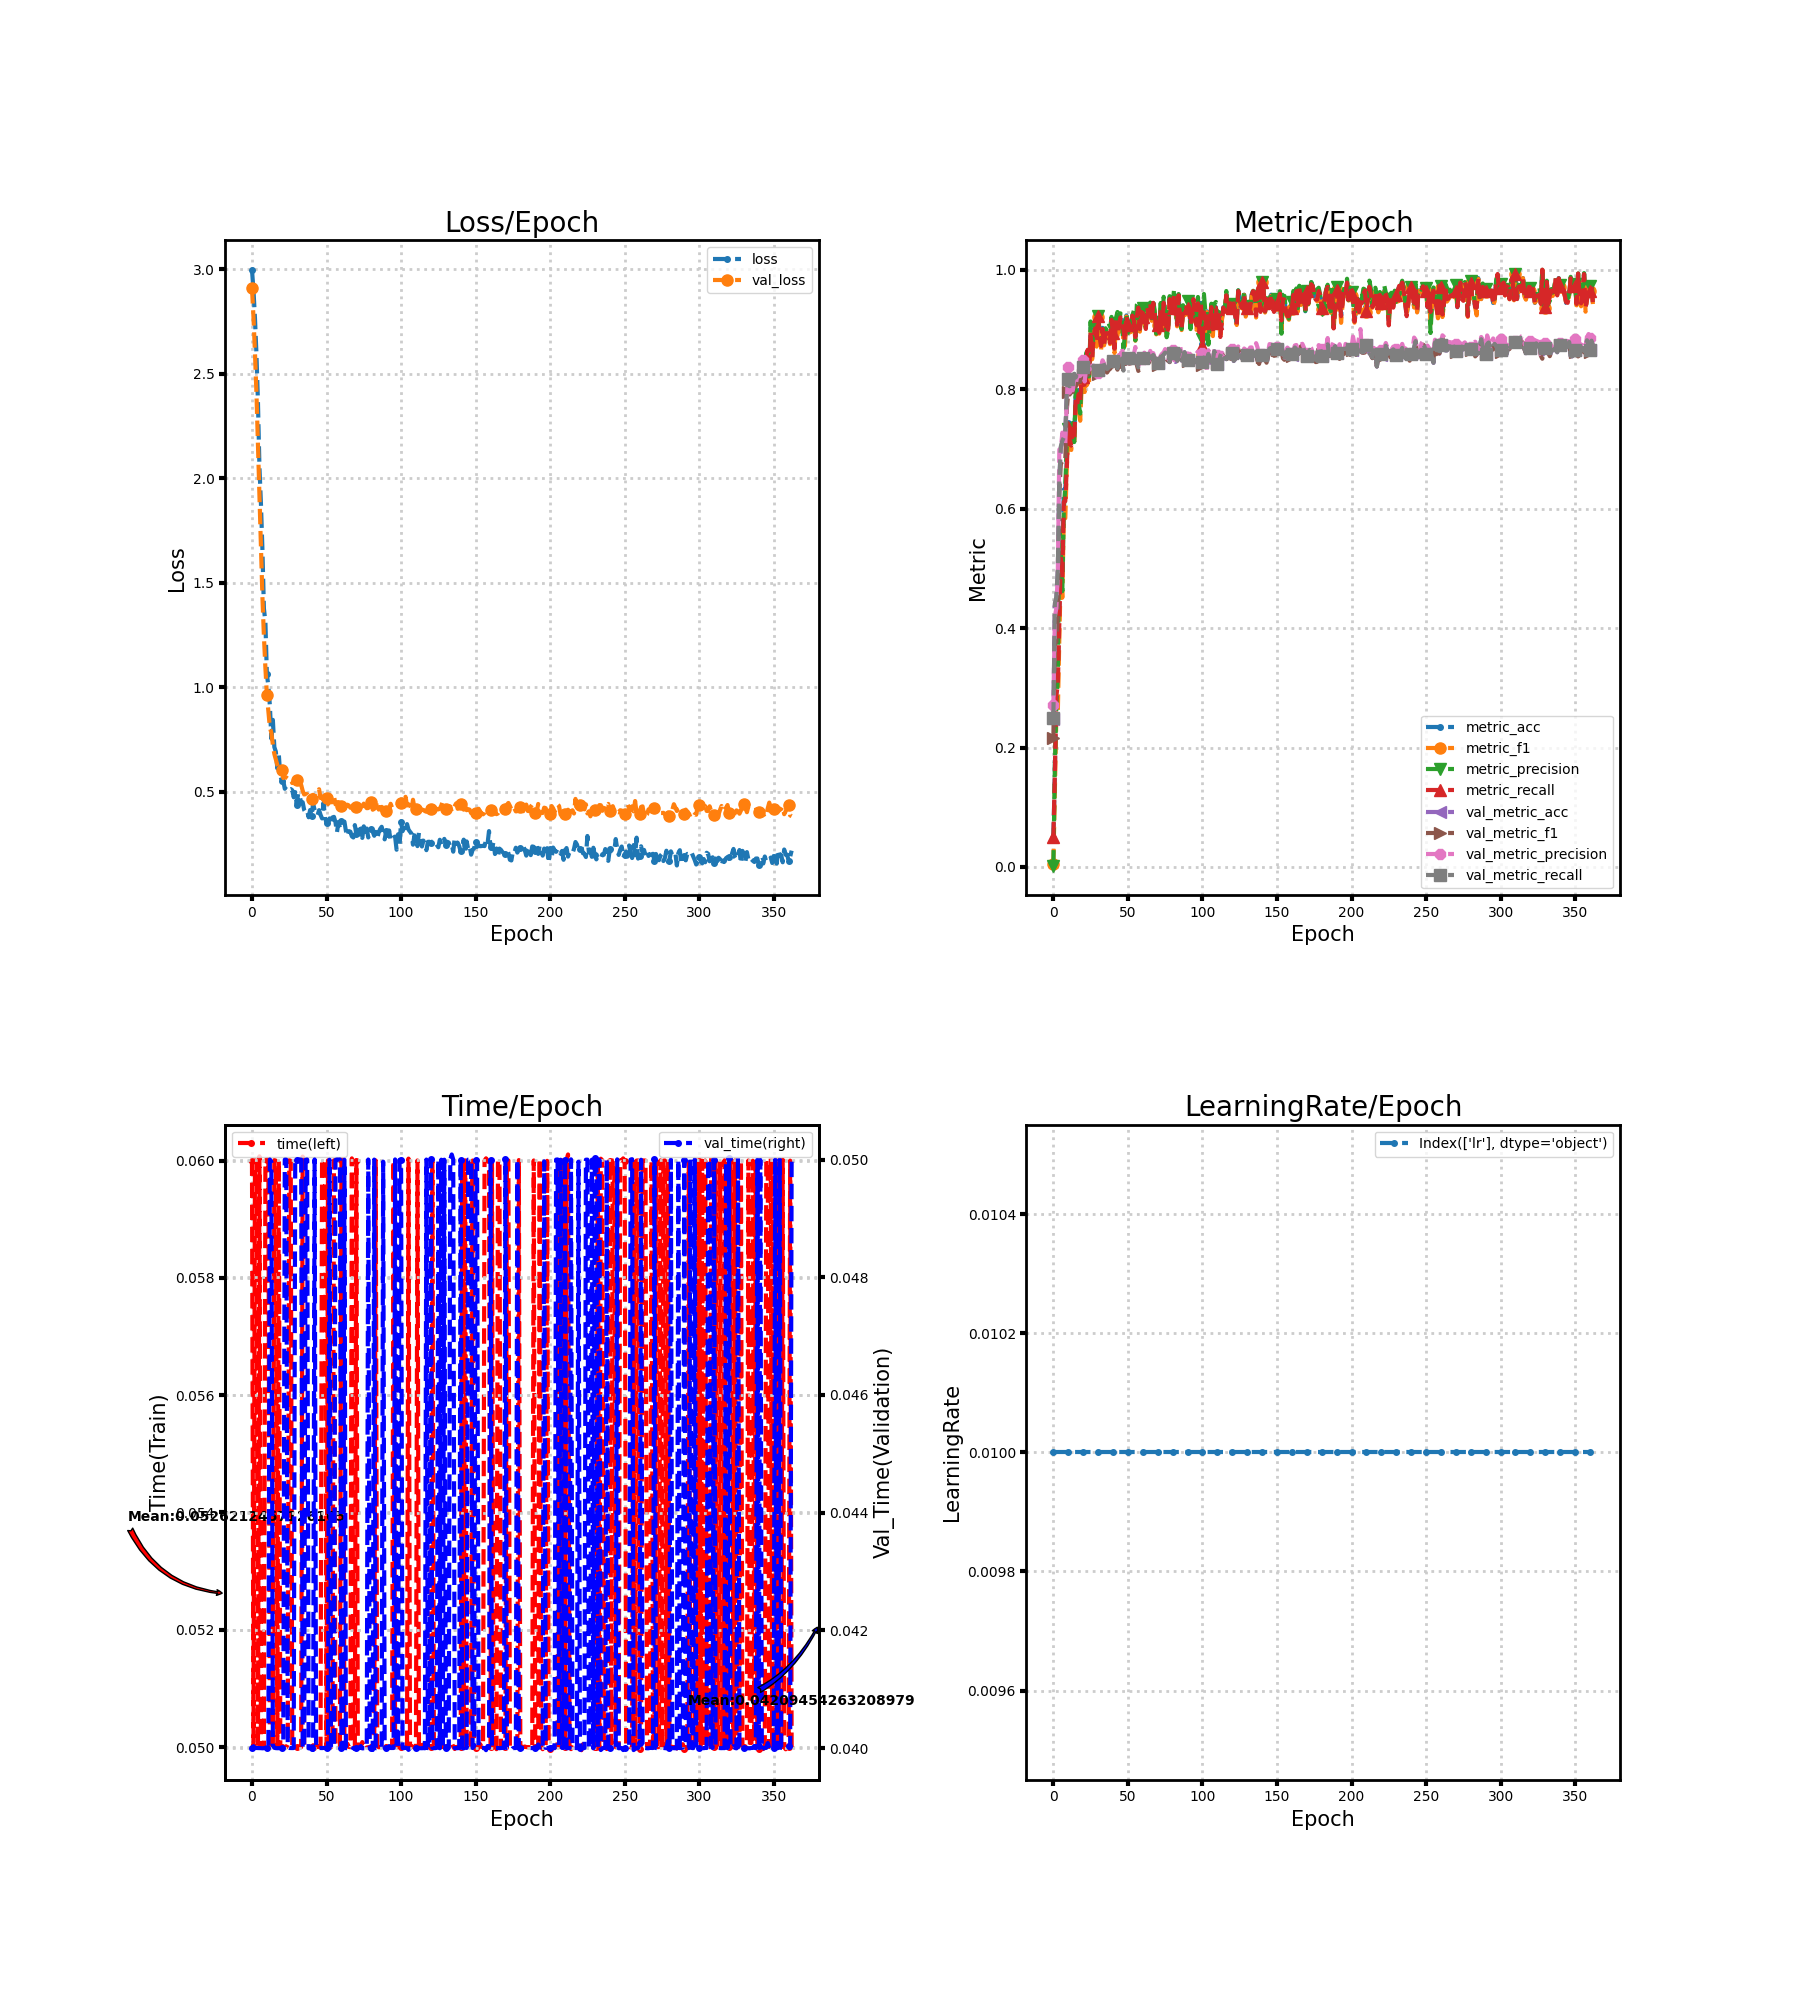

The data file committed next to this chart (first rows):
loss, metric_acc, metric_f1, metric_precision, metric_recall, time, lr, val_loss, val_metric_acc, val_metric_f1, val_metric_precision, val_metric_recall, val_time
2.997, 0.04861, 0.004667, 0.002448, 0.05, 0.06, 0.01, 2.909, 0.2485, 0.2157, 0.2705, 0.2503, 0.04
2.899, 0.1597, 0.1251, 0.1693, 0.1536, 0.05, 0.01, 2.771, 0.4383, 0.3791, 0.4195, 0.4414, 0.04003
2.765, 0.3056, 0.2509, 0.2689, 0.2875, 0.06, 0.01, 2.6, 0.4491, 0.3765, 0.433, 0.4521, 0.04
2.593, 0.3264, 0.2609, 0.3201, 0.3054, 0.05999, 0.01, 2.404, 0.4961, 0.4207, 0.4942, 0.4991, 0.04
2.365, 0.4306, 0.3836, 0.5673, 0.4089, 0.05, 0.01, 2.157, 0.6474, 0.6258, 0.6991, 0.6496, 0.04
2.055, 0.5417, 0.4928, 0.5312, 0.5232, 0.06007, 0.01, 1.9, 0.7022, 0.6748, 0.6989, 0.7042, 0.04
1.879, 0.5, 0.4509, 0.4619, 0.4821, 0.05, 0.01, 1.649, 0.7114, 0.6794, 0.7273, 0.7136, 0.04
1.66, 0.6319, 0.5868, 0.5982, 0.6116, 0.05, 0.01, 1.432, 0.7168, 0.6784, 0.7128, 0.7191, 0.04
1.376, 0.6319, 0.584, 0.6382, 0.6125, 0.05, 0.01, 1.244, 0.7238, 0.6815, 0.7086, 0.726, 0.04
1.311, 0.6806, 0.6672, 0.7095, 0.6691, 0.06, 0.01, 1.092, 0.7932, 0.7653, 0.7797, 0.7936, 0.04
1.061, 0.7431, 0.7226, 0.733, 0.7364, 0.06, 0.01, 0.9626, 0.8164, 0.7955, 0.8379, 0.8167, 0.04
1.004, 0.7222, 0.7002, 0.7076, 0.7159, 0.06002, 0.01, 0.8828, 0.8048, 0.7911, 0.7944, 0.805, 0.03998
0.9122, 0.7222, 0.6983, 0.7097, 0.7055, 0.05, 0.01, 0.806, 0.8117, 0.8005, 0.8057, 0.8121, 0.05
0.7528, 0.7431, 0.7252, 0.7434, 0.7334, 0.05004, 0.01, 0.781, 0.8102, 0.7969, 0.7982, 0.8106, 0.04997
0.8429, 0.7222, 0.7056, 0.7115, 0.7164, 0.05, 0.01, 0.7237, 0.8256, 0.8132, 0.8161, 0.8259, 0.04005
0.7128, 0.7917, 0.7821, 0.8003, 0.7836, 0.06001, 0.01, 0.6797, 0.8194, 0.8044, 0.8083, 0.8198, 0.04
0.6909, 0.7847, 0.7638, 0.7842, 0.7746, 0.06, 0.01, 0.6534, 0.8264, 0.8109, 0.8213, 0.8267, 0.04
0.6106, 0.7986, 0.7735, 0.7758, 0.7918, 0.05, 0.01, 0.6271, 0.8287, 0.8132, 0.8217, 0.829, 0.04
0.677, 0.7917, 0.7472, 0.7592, 0.777, 0.06, 0.01, 0.6096, 0.8279, 0.8127, 0.8223, 0.8283, 0.04
0.5749, 0.8264, 0.8061, 0.8204, 0.8241, 0.05, 0.01, 0.6184, 0.8295, 0.8188, 0.8252, 0.8298, 0.04
0.5523, 0.8264, 0.8129, 0.8151, 0.8213, 0.05, 0.01, 0.6009, 0.8372, 0.8235, 0.8485, 0.8375, 0.04
0.5512, 0.8056, 0.7953, 0.8272, 0.8007, 0.05, 0.01, 0.5645, 0.8333, 0.8184, 0.8129, 0.8336, 0.04
0.5131, 0.8542, 0.8447, 0.8599, 0.8489, 0.05, 0.01, 0.5709, 0.838, 0.8334, 0.836, 0.8383, 0.05
0.5243, 0.8681, 0.8596, 0.8663, 0.8661, 0.05, 0.01, 0.5673, 0.8395, 0.8322, 0.8421, 0.8399, 0.05
0.524, 0.8264, 0.8116, 0.8215, 0.8223, 0.05005, 0.01, 0.5619, 0.8356, 0.8279, 0.8325, 0.8359, 0.04001
0.5094, 0.9028, 0.8984, 0.9134, 0.897, 0.06, 0.01, 0.5655, 0.838, 0.8302, 0.8344, 0.8382, 0.04
0.5118, 0.8542, 0.8501, 0.8619, 0.8527, 0.05999, 0.01, 0.5598, 0.8426, 0.8385, 0.8398, 0.8428, 0.04
0.5063, 0.8889, 0.8867, 0.8922, 0.8866, 0.04997, 0.01, 0.5406, 0.8364, 0.8345, 0.8385, 0.8367, 0.04
0.4723, 0.9028, 0.8929, 0.9104, 0.9018, 0.05, 0.01, 0.5505, 0.8364, 0.8329, 0.8355, 0.8367, 0.04
0.4972, 0.8819, 0.8713, 0.8826, 0.8795, 0.05, 0.01, 0.5404, 0.8318, 0.8265, 0.8285, 0.8321, 0.05
0.4379, 0.9236, 0.9214, 0.9229, 0.9223, 0.05, 0.01, 0.5544, 0.8318, 0.8257, 0.8268, 0.8321, 0.05
0.4921, 0.8889, 0.8883, 0.8986, 0.8875, 0.05, 0.01, 0.5409, 0.8333, 0.8284, 0.8302, 0.8336, 0.05
0.4798, 0.875, 0.866, 0.8753, 0.8723, 0.05, 0.01, 0.512, 0.8356, 0.8324, 0.8372, 0.8359, 0.05
0.4443, 0.9028, 0.897, 0.8965, 0.9009, 0.05, 0.01, 0.5314, 0.8472, 0.8424, 0.8484, 0.8475, 0.05
0.449, 0.875, 0.8735, 0.8887, 0.8741, 0.06007, 0.01, 0.5038, 0.8403, 0.8352, 0.8431, 0.8406, 0.04
0.4119, 0.8958, 0.8955, 0.9021, 0.8938, 0.04999, 0.01, 0.4859, 0.8364, 0.8312, 0.8389, 0.8367, 0.04
0.3998, 0.8958, 0.8914, 0.8969, 0.8938, 0.05001, 0.01, 0.4881, 0.8333, 0.8279, 0.8341, 0.8336, 0.04999
0.4084, 0.8958, 0.8888, 0.8954, 0.8937, 0.05, 0.01, 0.4868, 0.8356, 0.8319, 0.8396, 0.836, 0.05
0.3769, 0.8819, 0.8756, 0.8988, 0.8775, 0.05, 0.01, 0.4783, 0.838, 0.8339, 0.8396, 0.8383, 0.03999
0.4116, 0.9167, 0.9123, 0.9211, 0.9161, 0.05, 0.01, 0.4548, 0.8395, 0.8373, 0.84, 0.8397, 0.04
0.3835, 0.8958, 0.8926, 0.9, 0.8938, 0.05, 0.01, 0.4664, 0.8465, 0.8428, 0.8465, 0.8466, 0.04
0.4432, 0.8681, 0.8606, 0.8846, 0.8679, 0.05003, 0.01, 0.4843, 0.8488, 0.8454, 0.8487, 0.849, 0.03997
0.412, 0.9167, 0.9128, 0.9193, 0.9161, 0.04997, 0.01, 0.4668, 0.848, 0.8437, 0.8529, 0.8483, 0.05
0.388, 0.9167, 0.9143, 0.9293, 0.9152, 0.05, 0.01, 0.4776, 0.8349, 0.8328, 0.8421, 0.8351, 0.04
0.3871, 0.9028, 0.8958, 0.9104, 0.9018, 0.0501, 0.01, 0.4774, 0.8526, 0.8491, 0.8573, 0.8528, 0.03999
0.411, 0.9236, 0.9202, 0.9271, 0.9204, 0.05, 0.01, 0.5109, 0.8465, 0.8378, 0.8545, 0.8467, 0.04
0.3883, 0.9167, 0.9147, 0.9214, 0.9152, 0.04999, 0.01, 0.4689, 0.8511, 0.8446, 0.8708, 0.8514, 0.04
0.3712, 0.9028, 0.8813, 0.8681, 0.9009, 0.06, 0.01, 0.4768, 0.831, 0.8299, 0.8527, 0.8312, 0.04
0.4468, 0.8819, 0.8725, 0.8894, 0.8804, 0.06, 0.01, 0.4517, 0.841, 0.8419, 0.8503, 0.8412, 0.04
0.3741, 0.9236, 0.9219, 0.9273, 0.9232, 0.06, 0.01, 0.4462, 0.8519, 0.8502, 0.8528, 0.852, 0.04
0.3496, 0.9097, 0.9032, 0.9024, 0.908, 0.05, 0.01, 0.4708, 0.8526, 0.8492, 0.8505, 0.8528, 0.04
0.3467, 0.9097, 0.903, 0.9164, 0.9043, 0.06, 0.01, 0.4399, 0.8457, 0.8427, 0.8464, 0.8459, 0.04
0.3713, 0.9028, 0.9003, 0.9102, 0.9018, 0.05, 0.01, 0.449, 0.8449, 0.8434, 0.8533, 0.8452, 0.05
0.3433, 0.9236, 0.9192, 0.9238, 0.9232, 0.05, 0.01, 0.4488, 0.8441, 0.8441, 0.8526, 0.8444, 0.04
0.3761, 0.9167, 0.914, 0.9317, 0.9143, 0.05007, 0.01, 0.449, 0.858, 0.8539, 0.8584, 0.8582, 0.04
0.3787, 0.8889, 0.8813, 0.8817, 0.8875, 0.06, 0.01, 0.478, 0.8557, 0.8475, 0.8707, 0.8559, 0.04
0.3536, 0.9236, 0.9188, 0.9417, 0.9223, 0.05, 0.01, 0.4387, 0.8441, 0.8407, 0.8446, 0.8443, 0.04999
0.3041, 0.9375, 0.9361, 0.9464, 0.9366, 0.05, 0.01, 0.4486, 0.8364, 0.8307, 0.8398, 0.8367, 0.05
0.3538, 0.9028, 0.8964, 0.9011, 0.9009, 0.05, 0.01, 0.4495, 0.8403, 0.8336, 0.8438, 0.8406, 0.05
0.3264, 0.9306, 0.9266, 0.9391, 0.9295, 0.05, 0.01, 0.4391, 0.8457, 0.8426, 0.8443, 0.8459, 0.05
... 303 more rows
